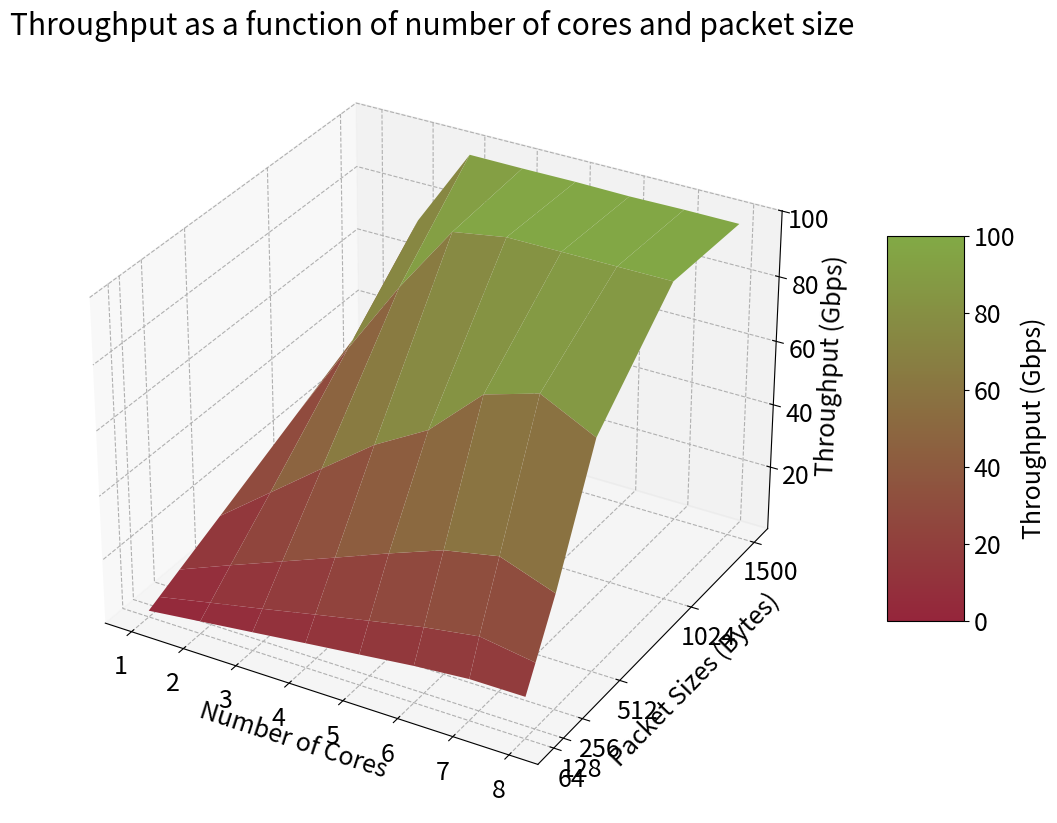

Source code (Python):
import numpy as np
import matplotlib.pyplot as plt
from mpl_toolkits.mplot3d import Axes3D
from matplotlib.colors import LinearSegmentedColormap, Normalize

# Number of cores and packet sizes
cores = [1, 2, 3, 4, 5, 6, 7, 8]
packet_sizes = [64, 128, 256, 512, 1024, 1500]

# Throughput data for each experiment
throughput_data = [
    [1.948,3.506,6.645,12.82166667,25.29266667,36.88833333],  # Throughput for 1 core
    [3.873666667,6.963666667,13.238,25.361,50.354,73.012],  # Throughput for 2 cores
    [5.788666667,10.33,19.63566667,37.904,74.07866667,97.74133333],  # Throughput for 3 cores
    [7.727666667,13.853,26.03033333,50.21,95.40066667,97.66966667],   # Throughput for 4 cores
    [9.617,17.27666667,32.53266667,59.61366667,98.125,97.74466667],   # Throughput for 5 cores
    [11.522,20.61866667,38.67933333,75.168,98.12233333,97.532],   # Throughput for 6 cores
    [12.94033333,23.204,42.01066667,80.16233333,98.11966667,97.73666667],   # Throughput for 7 cores
    [12.97666667,20.54566667,35.92933333,71.89733333,98.13066667,97.72]   # Throughput for 8 cores
]

# Create meshgrid for 3D plotting
X, Y = np.meshgrid(cores, packet_sizes)

# Convert throughput data to numpy array
Z = np.array(throughput_data)

# Create a 3D plot
fig = plt.figure(figsize=(18, 10))
plt.rcParams.update({'font.size': 18})
plt.rcParams['grid.linestyle'] = "dashed"

ax = fig.add_subplot(111, projection='3d')

# Create a custom colormap from red to green with min=0 and max=100
# colors = ['red', 'green']  # Define the colors for the colormap
colors = ['#95253B', '#82AA45']  # Define the colors for the colormap
cmap = LinearSegmentedColormap.from_list('custom', colors, N=256)
norm = Normalize(vmin=0, vmax=100)

# Plotting the surface
surf = ax.plot_surface(X, Y, Z.T, cmap=cmap, norm=norm)

# Adding labels and title
ax.set_xticks([1, 2, 3, 4, 5, 6, 7, 8])
ax.set_yticks([64, 128, 256, 512, 1024, 1500])
ax.set_zticks([20,40,60,80,100])
ax.set_xlabel('Number of Cores')
ax.set_ylabel('Packet Sizes (Bytes)')
ax.set_zlabel('Throughput (Gbps)')
ax.set_title('Throughput as a function of number of cores and packet size')

# Adding color bar
# fig.colorbar(surf, shrink=0.5, aspect=5)
cbar = fig.colorbar(surf, shrink=0.5, aspect=5)
cbar.set_label('Throughput (Gbps)')

# plt.savefig('exp_2_1to8.pdf')
# plt.savefig('exp_2_1to8.png')
plt.show()
